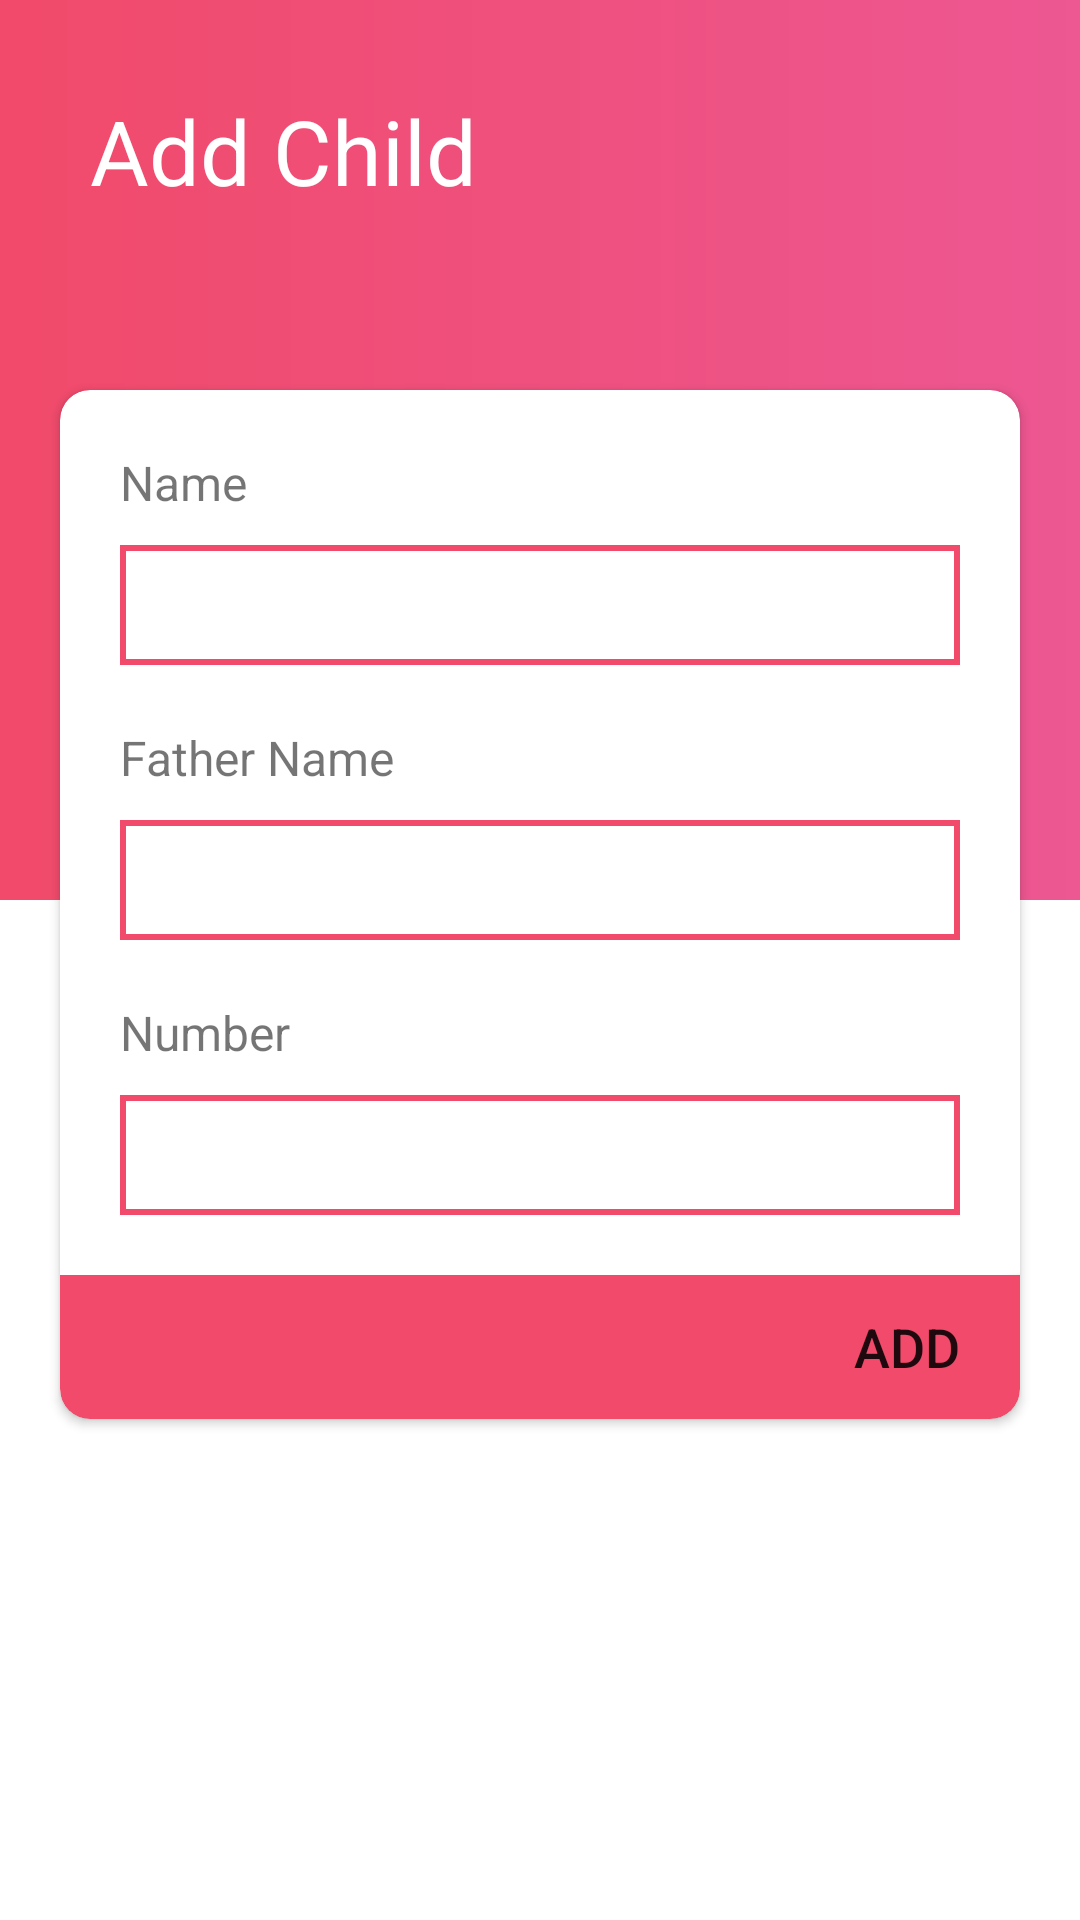

Android layout source for this screen:
<!-- AndroidManifest.xml: application theme Theme.Sts -->
<!-- res/layout/activity_add_child.xml -->
<?xml version="1.0" encoding="utf-8"?>
<RelativeLayout xmlns:android="http://schemas.android.com/apk/res/android"
    xmlns:app="http://schemas.android.com/apk/res-auto"
    xmlns:tools="http://schemas.android.com/tools"
    android:layout_width="match_parent"
    android:layout_height="match_parent"
    tools:context=".ParentLoginActivity">

    <FrameLayout
        android:layout_width="match_parent"
        android:layout_height="300dp"
        android:layout_alignParentBottom="false"
        android:background="@drawable/background">

    </FrameLayout>

    <androidx.cardview.widget.CardView
        android:layout_width="match_parent"
        android:layout_height="wrap_content"
        android:layout_marginStart="20dp"
        android:layout_marginLeft="20dp"
        android:layout_marginTop="130dp"
        android:layout_marginEnd="20dp"
        android:layout_marginRight="20dp"
        app:cardCornerRadius="10dp">

        <LinearLayout
            android:layout_width="match_parent"
            android:layout_height="match_parent"
            android:orientation="vertical">

            <TextView
                android:id="@+id/textView5"
                android:layout_width="wrap_content"
                android:layout_height="wrap_content"
                android:layout_marginStart="20dp"
                android:layout_marginLeft="20dp"
                android:layout_marginTop="20dp"
                android:layout_marginEnd="20dp"
                android:layout_marginRight="20dp"
                android:text="Name"
                android:textSize="16sp" />

            <EditText
                android:layout_width="match_parent"
                android:layout_height="40dp"
                android:layout_marginStart="20dp"
                android:layout_marginLeft="20dp"
                android:layout_marginTop="10dp"
                android:layout_marginEnd="20dp"
                android:layout_marginRight="20dp"
                android:background="@drawable/et_background" />

            <TextView
                android:id="@+id/textView6"
                android:layout_width="wrap_content"
                android:layout_height="wrap_content"
                android:layout_marginStart="20dp"
                android:layout_marginLeft="20dp"
                android:layout_marginTop="20dp"
                android:layout_marginEnd="20dp"
                android:layout_marginRight="20dp"
                android:text="Father Name"
                android:textSize="16sp" />

            <EditText
                android:id="@+id/editText"
                android:layout_width="match_parent"
                android:layout_height="40dp"
                android:layout_marginStart="20dp"
                android:layout_marginLeft="20dp"
                android:layout_marginTop="10dp"
                android:layout_marginEnd="20dp"
                android:layout_marginRight="20dp"
                android:background="@drawable/et_background" />

            <TextView
                android:id="@+id/textView3"
                android:layout_width="match_parent"
                android:layout_height="wrap_content"
                android:layout_marginStart="20dp"
                android:layout_marginLeft="20dp"
                android:layout_marginTop="20dp"
                android:layout_marginEnd="20dp"
                android:layout_marginRight="20dp"
                android:text="Number"
                android:textSize="16sp" />

            <EditText
                android:id="@+id/editText2"
                android:layout_width="match_parent"
                android:layout_height="40dp"
                android:layout_marginStart="20dp"
                android:layout_marginLeft="20dp"
                android:layout_marginTop="10dp"
                android:layout_marginEnd="20dp"
                android:layout_marginRight="20dp"
                android:background="@drawable/et_background" />

            <Button
                android:id="@+id/BtnLogin"
                android:layout_width="match_parent"
                android:layout_height="wrap_content"
                android:layout_marginTop="20dp"
                android:background="@drawable/login_btn"
                android:gravity="center_vertical|end"
                android:paddingRight="20dp"
                android:text="ADD"
                android:textSize="18sp" />

        </LinearLayout>


    </androidx.cardview.widget.CardView>

    <LinearLayout
        android:layout_width="match_parent"
        android:layout_height="wrap_content"
        android:layout_marginStart="20dp"
        android:layout_marginLeft="20dp"
        android:layout_marginTop="20dp"
        android:layout_marginEnd="20dp"
        android:layout_marginRight="20dp"
        android:layout_marginBottom="20dp"
        android:orientation="horizontal"
        android:paddingTop="10dp">

        <ImageView
            android:id="@+id/imageView4"
            android:layout_width="wrap_content"
            android:layout_height="wrap_content"
            app:srcCompat="@drawable/ic_baseline_arrow_back_24" />

        <TextView
            android:id="@+id/textView9"
            android:layout_width="wrap_content"
            android:layout_height="wrap_content"
            android:layout_marginStart="10dp"
            android:layout_marginLeft="10dp"
            android:layout_weight="1"
            android:text="Add Child"
            android:textColor="@color/white"
            android:textSize="30sp" />
    </LinearLayout>

</RelativeLayout>
<!-- resources referenced by this layout -->
<resources>
  <color name="white">#FFFFFFFF</color>
  <!-- drawable background (drawable) -->
  <?xml version="1.0" encoding="utf-8"?>
  <shape xmlns:android="http://schemas.android.com/apk/res/android">
      <solid/>
      <gradient android:startColor="#F14A6A" android:endColor="#ED5792"/>
  </shape>
  <!-- drawable et_background (drawable) -->
  <?xml version="1.0" encoding="utf-8"?>
  <shape xmlns:android="http://schemas.android.com/apk/res/android">
      <solid android:color="@color/white"/>
      <stroke android:color="#F14A6A" android:width="2dp"/>
  </shape>
  <!-- drawable login_btn (drawable) -->
  <?xml version="1.0" encoding="utf-8"?>
  <shape xmlns:android="http://schemas.android.com/apk/res/android">
      <solid android:color="#F14A6A"/>
      <corners android:bottomLeftRadius="10dp" android:bottomRightRadius="10dp"/>
  </shape>
  <style name="Theme.Sts" parent="Theme.MaterialComponents.DayNight.DarkActionBar">
          
          <item name="colorPrimary">@color/purple_500</item>
          <item name="colorPrimaryVariant">@color/purple_700</item>
          <item name="colorOnPrimary">@color/white</item>
          
          <item name="colorSecondary">@color/teal_200</item>
          <item name="colorSecondaryVariant">@color/teal_700</item>
          <item name="colorOnSecondary">@color/black</item>
          
          <item name="android:statusBarColor" tools:targetApi="l">?attr/colorPrimaryVariant</item>
          
      </style>
  <color name="purple_500">#FF6200EE</color>
  <color name="purple_700">#FF3700B3</color>
  <color name="teal_200">#FF03DAC5</color>
  <color name="teal_700">#FF018786</color>
  <color name="black">#FF000000</color>
</resources>
